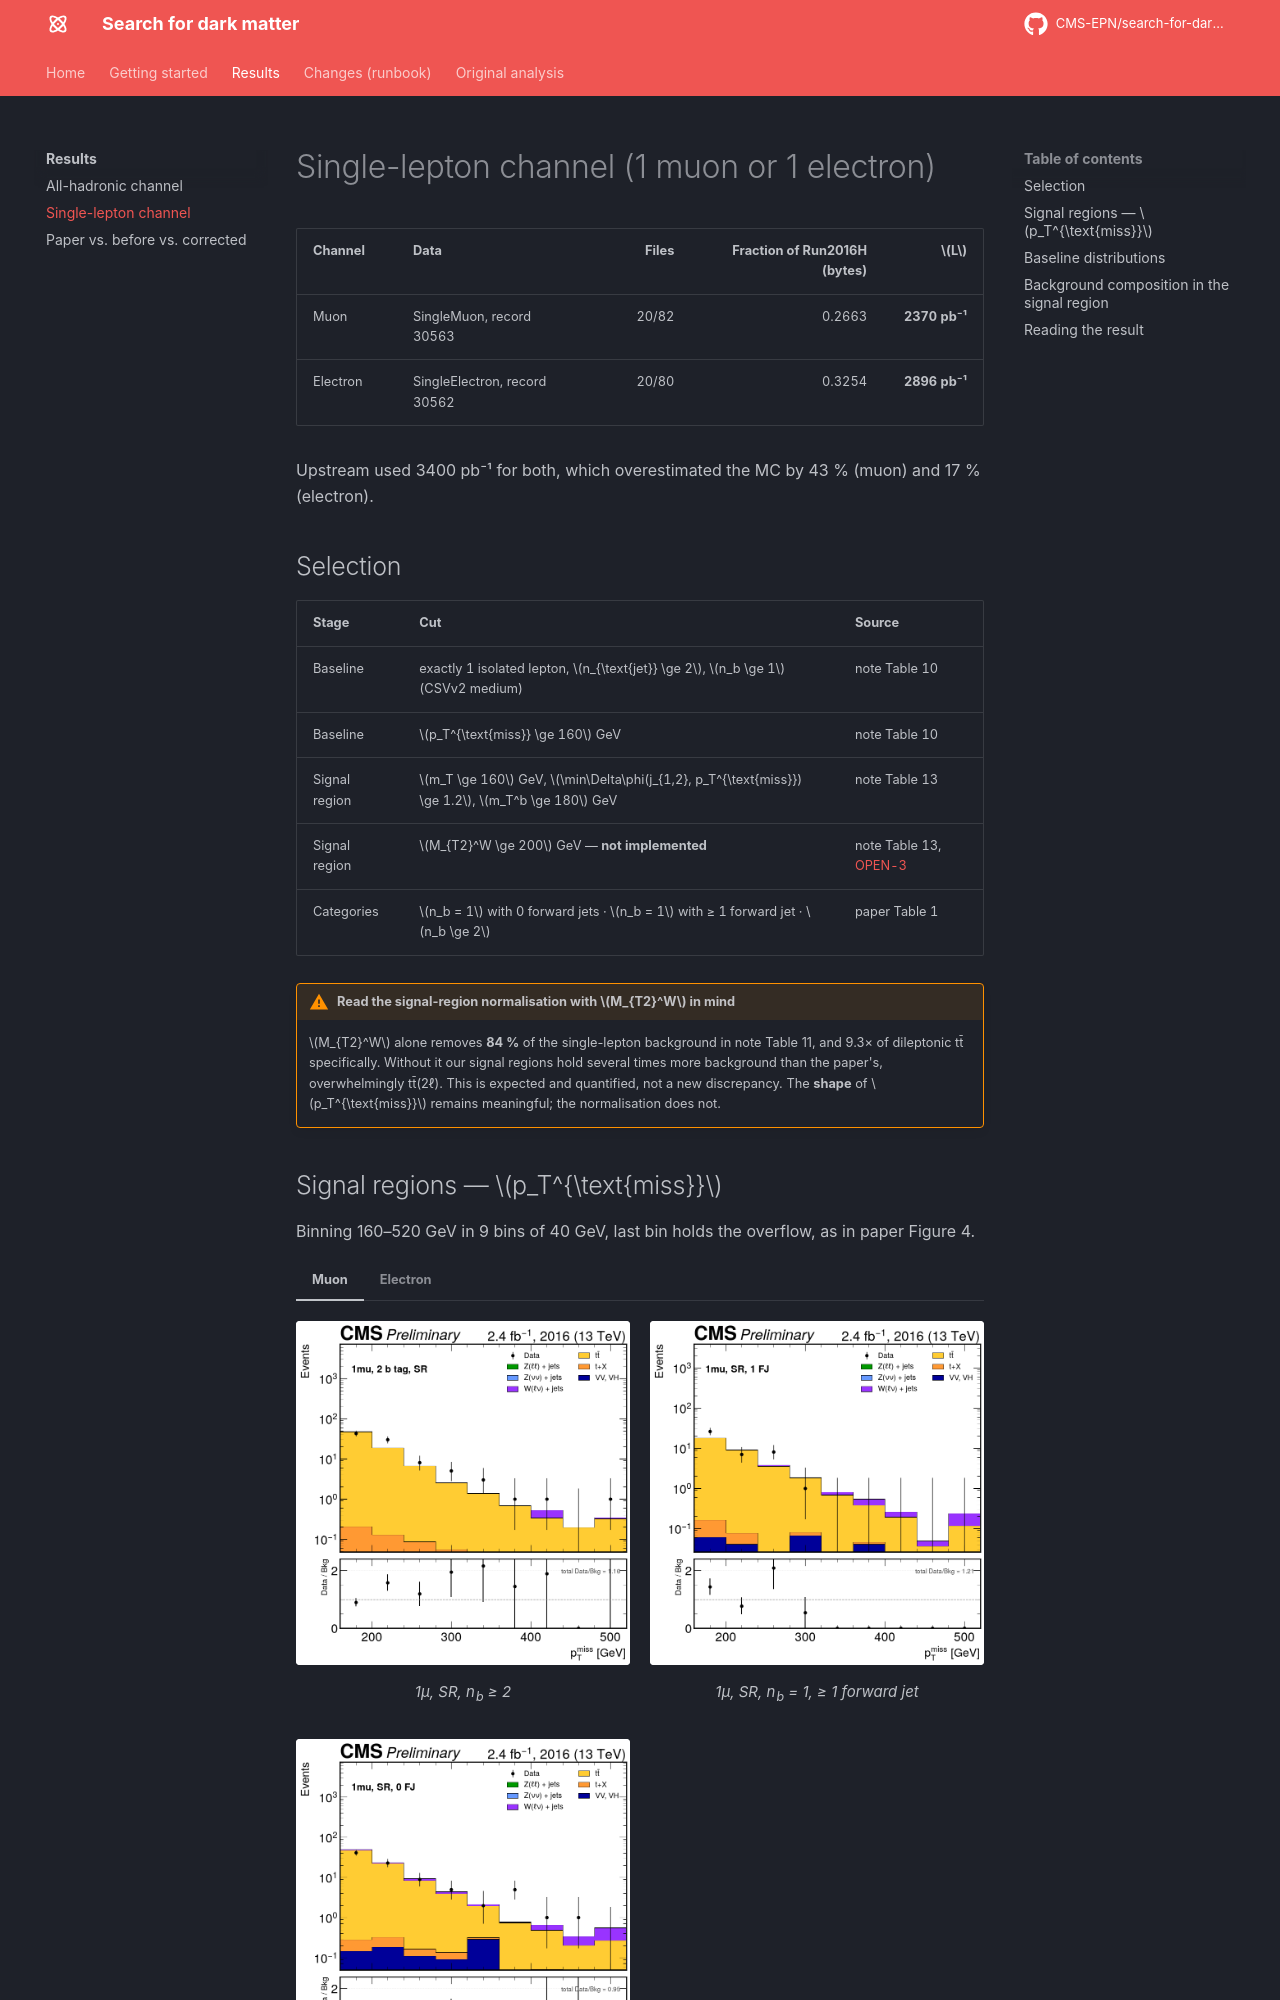

repository: CMS-EPN/search-for-dark-matter-docs · page: results/single-lepton/index.html · generator: mkdocs

# Single-lepton channel (1 muon or 1 electron)

| Channel | Data | Files | Fraction of Run2016H (bytes) | $L$ |
|---|---|---:|---:|---:|
| Muon | SingleMuon, record 30563 | 20/82 | 0.2663 | **2370 pb⁻¹** |
| Electron | SingleElectron, record 30562 | 20/80 | 0.3254 | **2896 pb⁻¹** |

Upstream used 3400 pb⁻¹ for both, which overestimated the MC by 43 % (muon) and 17 % (electron).

## Selection

| Stage | Cut | Source |
|---|---|---|
| Baseline | exactly 1 isolated lepton, $n_{\text{jet}} \ge 2$, $n_b \ge 1$ (CSVv2 medium) | note Table 10 |
| Baseline | $p_T^{\text{miss}} \ge 160$ GeV | note Table 10 |
| Signal region | $m_T \ge 160$ GeV, $\min\Delta\phi(j_{1,2}, p_T^{\text{miss}}) \ge 1.2$, $m_T^b \ge 180$ GeV | note Table 13 |
| Signal region | $M_{T2}^W \ge 200$ GeV — **not implemented** | note Table 13, [OPEN-3](../changes/open-questions.md#open-3-mt2w-the-largest-cut-in-the-sl-selection) |
| Categories | $n_b = 1$ with 0 forward jets · $n_b = 1$ with ≥ 1 forward jet · $n_b \ge 2$ | paper Table 1 |

!!! warning "Read the signal-region normalisation with $M_{T2}^W$ in mind"
    $M_{T2}^W$ alone removes **84 %** of the single-lepton background in note Table 11, and 9.3× of
    dileptonic tt̄ specifically. Without it our signal regions hold several times more background
    than the paper's, overwhelmingly tt̄(2ℓ). This is expected and quantified, not a new
    discrepancy. The **shape** of $p_T^{\text{miss}}$ remains meaningful; the normalisation does not.

## Signal regions — $p_T^{\text{miss}}$

Binning 160–520 GeV in 9 bins of 40 GeV, last bin holds the overflow, as in paper Figure 4.

=== "Muon"

    <div class="plot-grid" markdown>

    <figure markdown>
    ![Muon signal region, 2 b tags](img/single-lepton/muon_sr_2b.png)
    <figcaption>1μ, SR, n<sub>b</sub> ≥ 2</figcaption>
    </figure>

    <figure markdown>
    ![Muon signal region, 1 b tag, at least one forward jet](img/single-lepton/muon_sr_1b_1fj.png)
    <figcaption>1μ, SR, n<sub>b</sub> = 1, ≥ 1 forward jet</figcaption>
    </figure>

    <figure markdown>
    ![Muon signal region, 1 b tag, no forward jet](img/single-lepton/muon_sr_1b_0fj.png)
    <figcaption>1μ, SR, n<sub>b</sub> = 1, 0 forward jets</figcaption>
    </figure>

    </div>

=== "Electron"

    <div class="plot-grid" markdown>

    <figure markdown>
    ![Electron signal region, 2 b tags](img/single-lepton/electron_sr_2b.png)
    <figcaption>1e, SR, n<sub>b</sub> ≥ 2</figcaption>
    </figure>

    <figure markdown>
    ![Electron signal region, 1 b tag, at least one forward jet](img/single-lepton/electron_sr_1b_1fj.png)
    <figcaption>1e, SR, n<sub>b</sub> = 1, ≥ 1 forward jet</figcaption>
    </figure>

    <figure markdown>
    ![Electron signal region, 1 b tag, no forward jet](img/single-lepton/electron_sr_1b_0fj.png)
    <figcaption>1e, SR, n<sub>b</sub> = 1, 0 forward jets</figcaption>
    </figure>

    </div>
